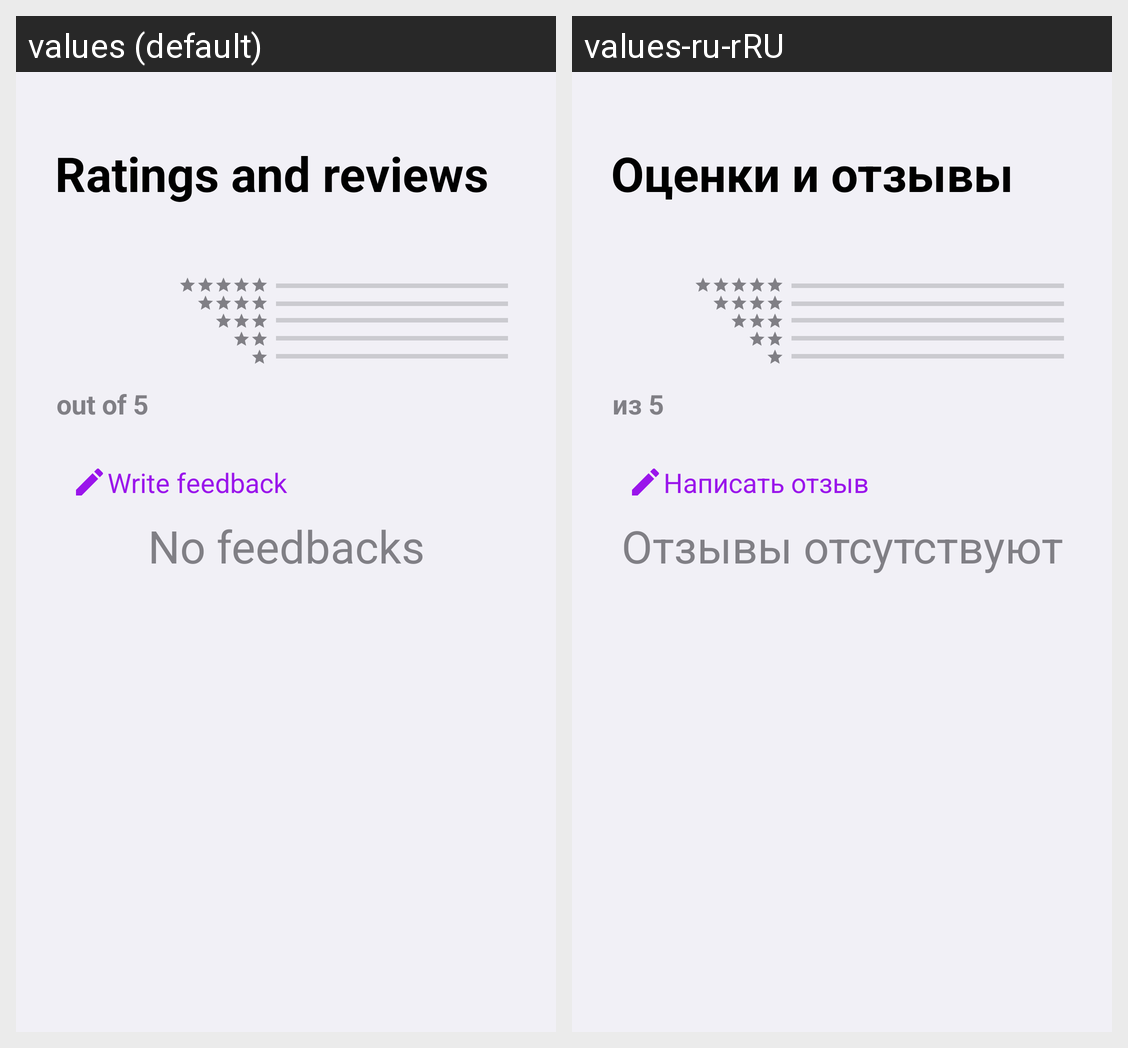

This grid shows one Android layout under two languages. Give, for every string resource on the screen, its name, the default text and each shown locale's text.
Android screen res/layout/fragment_feedbacks_from_client.xml rendered under 2 locales, left to right: values (default), values-ru-rRU. Device: Nexus 5 (rendered at 1080×1920; each locale shown at half size, 540×960, under a caption strip naming it); theme Theme.PictureSnap.
Strings drawn on this screen, with the default value and each locale's value (text and hints the layout hard-codes, and strings that could not be matched under every locale, appear in the picture but are not listed):

ratings_and_feedbacks
  values: Ratings and reviews
  values-ru-rRU: Оценки и отзывы

out_of_5
  values: out of 5
  values-ru-rRU: из 5

write_feedback
  values: Write feedback
  values-ru-rRU: Написать отзыв

no_feedbacks
  values: No feedbacks
  values-ru-rRU: Отзывы отсутствуют
